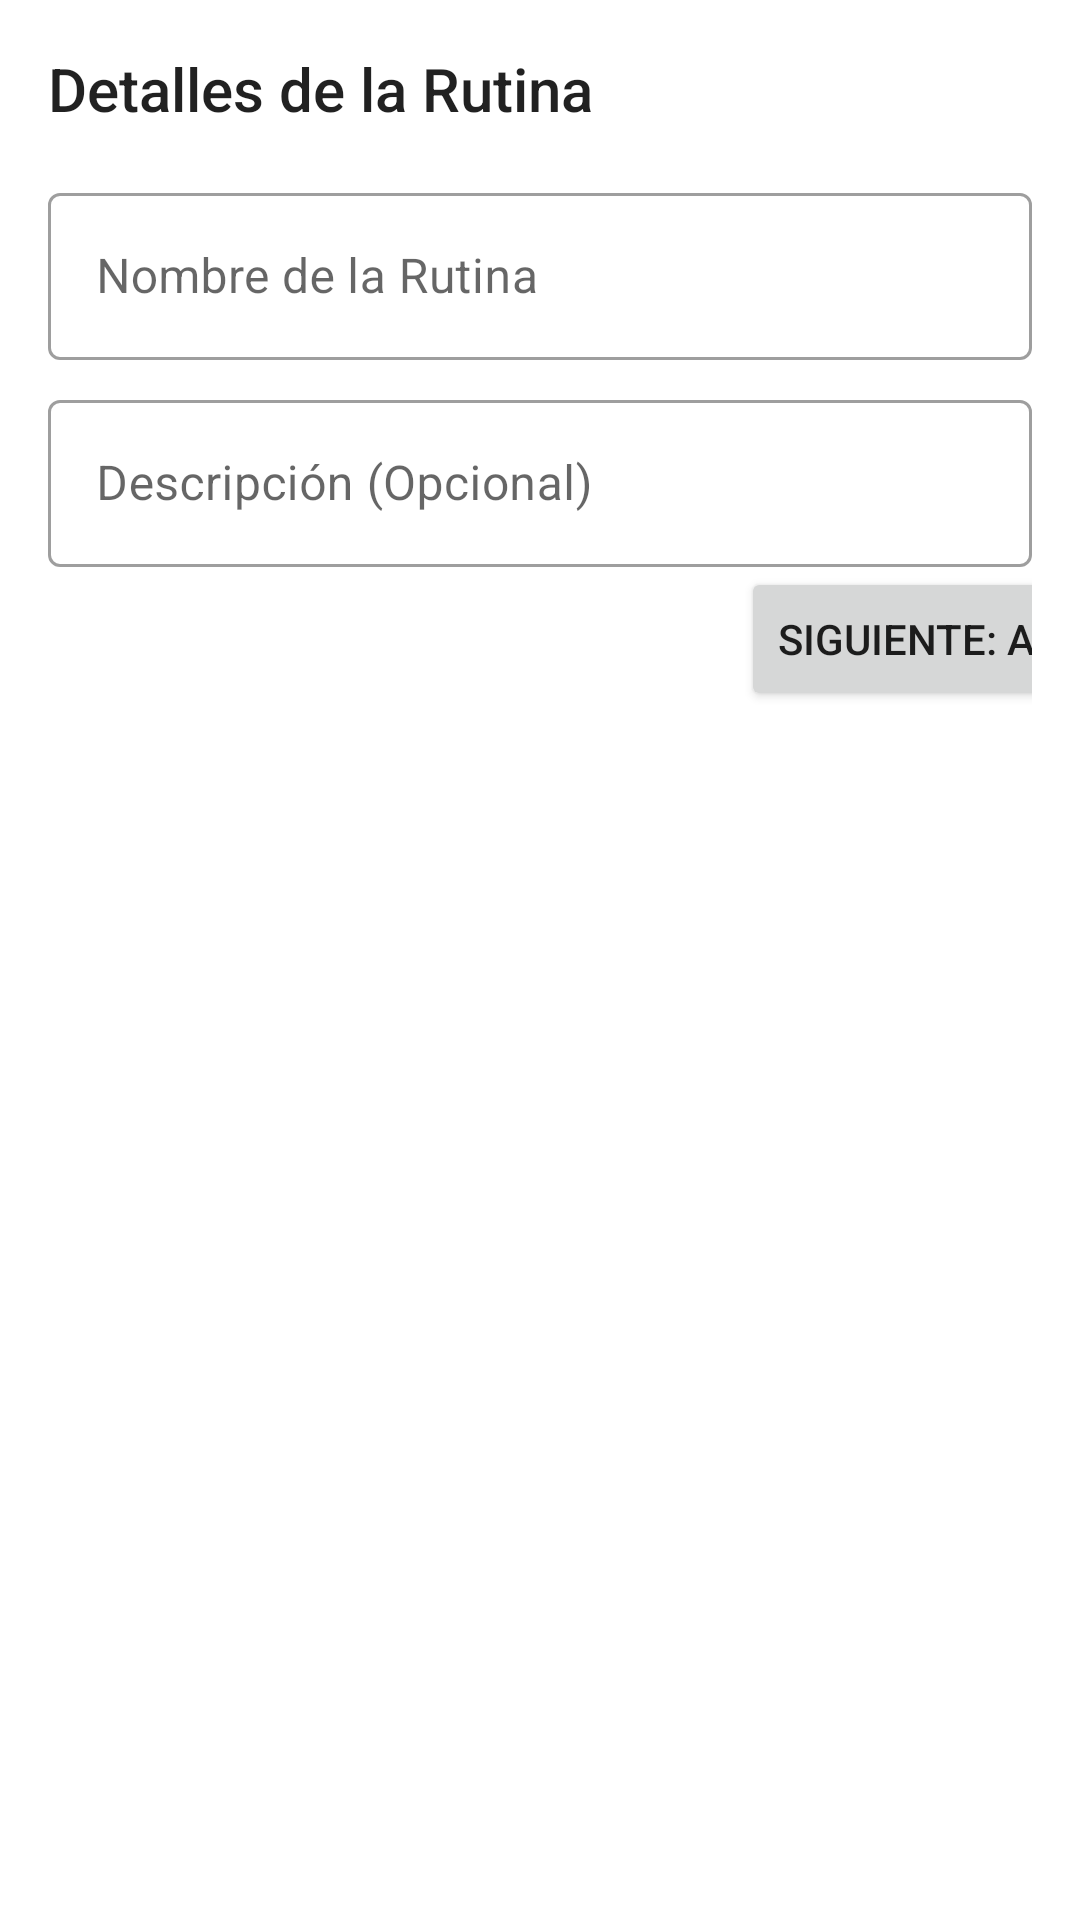

This screen was rendered from an Android layout file. Write that file and the resources it references.
<!-- AndroidManifest.xml: application theme Theme.GymTrack -->
<!-- res/layout/fragment_create_routine_details.xml -->
<?xml version="1.0" encoding="utf-8"?>
<androidx.constraintlayout.widget.ConstraintLayout xmlns:android="http://schemas.android.com/apk/res/android"
    xmlns:app="http://schemas.android.com/apk/res-auto"
    xmlns:tools="http://schemas.android.com/tools"
    android:layout_width="match_parent"
    android:layout_height="match_parent"
    android:padding="16dp"
    tools:context=".ui.exercise.routine.CreateRoutineDetailsFragment">

    <TextView
        android:id="@+id/label_create_details"
        android:layout_width="wrap_content"
        android:layout_height="wrap_content"
        android:text="Detalles de la Rutina"
        android:textAppearance="@style/TextAppearance.AppCompat.Title"
        app:layout_constraintStart_toStartOf="parent"
        app:layout_constraintTop_toTopOf="parent" />

    <com.google.android.material.textfield.TextInputLayout
        android:id="@+id/input_layout_routine_name_details"
        style="@style/Widget.MaterialComponents.TextInputLayout.OutlinedBox"
        android:layout_width="0dp"
        android:layout_height="wrap_content"
        android:layout_marginTop="16dp"
        android:hint="Nombre de la Rutina"
        app:layout_constraintEnd_toEndOf="parent"
        app:layout_constraintStart_toStartOf="parent"
        app:layout_constraintTop_toBottomOf="@id/label_create_details">

        <com.google.android.material.textfield.TextInputEditText
            android:id="@+id/edit_text_routine_name_details"
            android:layout_width="match_parent"
            android:layout_height="wrap_content"
            android:inputType="textCapWords" />
    </com.google.android.material.textfield.TextInputLayout>

    <com.google.android.material.textfield.TextInputLayout
        android:id="@+id/input_layout_routine_desc_details"
        style="@style/Widget.MaterialComponents.TextInputLayout.OutlinedBox"
        android:layout_width="0dp"
        android:layout_height="wrap_content"
        android:layout_marginTop="8dp"
        android:hint="Descripción (Opcional)"
        app:layout_constraintEnd_toEndOf="parent"
        app:layout_constraintStart_toStartOf="parent"
        app:layout_constraintTop_toBottomOf="@id/input_layout_routine_name_details">

        <com.google.android.material.textfield.TextInputEditText
            android:id="@+id/edit_text_routine_desc_details"
            android:layout_width="match_parent"
            android:layout_height="wrap_content"
            android:inputType="textCapSentences" />
    </com.google.android.material.textfield.TextInputLayout>

    <Button
        android:id="@+id/buttonImportRoutine"
        android:layout_width="311dp"
        android:layout_height="60dp"
        android:layout_marginTop="508dp"
        android:layout_marginEnd="8dp"
        android:text="Importar"
        app:icon="@drawable/baseline_download_24"
        app:layout_constraintEnd_toStartOf="@+id/button_next_to_add_days"
        app:layout_constraintStart_toStartOf="parent"
        app:layout_constraintTop_toBottomOf="@id/input_layout_routine_desc_details" />

    <Button
        android:id="@+id/button_next_to_add_days"
        android:layout_width="wrap_content"
        android:layout_height="wrap_content"
        android:text="Siguiente: Añadir Días"
        app:layout_constraintEnd_toEndOf="parent"
        app:layout_constraintStart_toEndOf="@id/buttonImportRoutine"
        app:layout_constraintTop_toBottomOf="@id/input_layout_routine_desc_details" />


</androidx.constraintlayout.widget.ConstraintLayout>
<!-- resources referenced by this layout -->
<resources>
  <style name="Theme.GymTrack" parent="Theme.MaterialComponents.DayNight.DarkActionBar">
          
          <item name="colorPrimary">@color/purple_500</item>
          <item name="colorPrimaryVariant">@color/purple_700</item>
          <item name="colorOnPrimary">@color/white</item>
          
          <item name="colorSecondary">@color/teal_200</item>
          <item name="colorSecondaryVariant">@color/teal_700</item>
          <item name="colorOnSecondary">@color/black</item>
          
          <item name="android:statusBarColor">?attr/colorPrimaryVariant</item>
          
          <item name="windowActionBar">false</item>
          <item name="windowNoTitle">true</item>
      </style>
  <color name="purple_500">#FF6200EE</color>
  <color name="purple_700">#FF3700B3</color>
  <color name="white">#FFFFFFFF</color>
  <color name="teal_200">#FF03DAC5</color>
  <color name="teal_700">#FF018786</color>
  <color name="black">#FF000000</color>
</resources>
